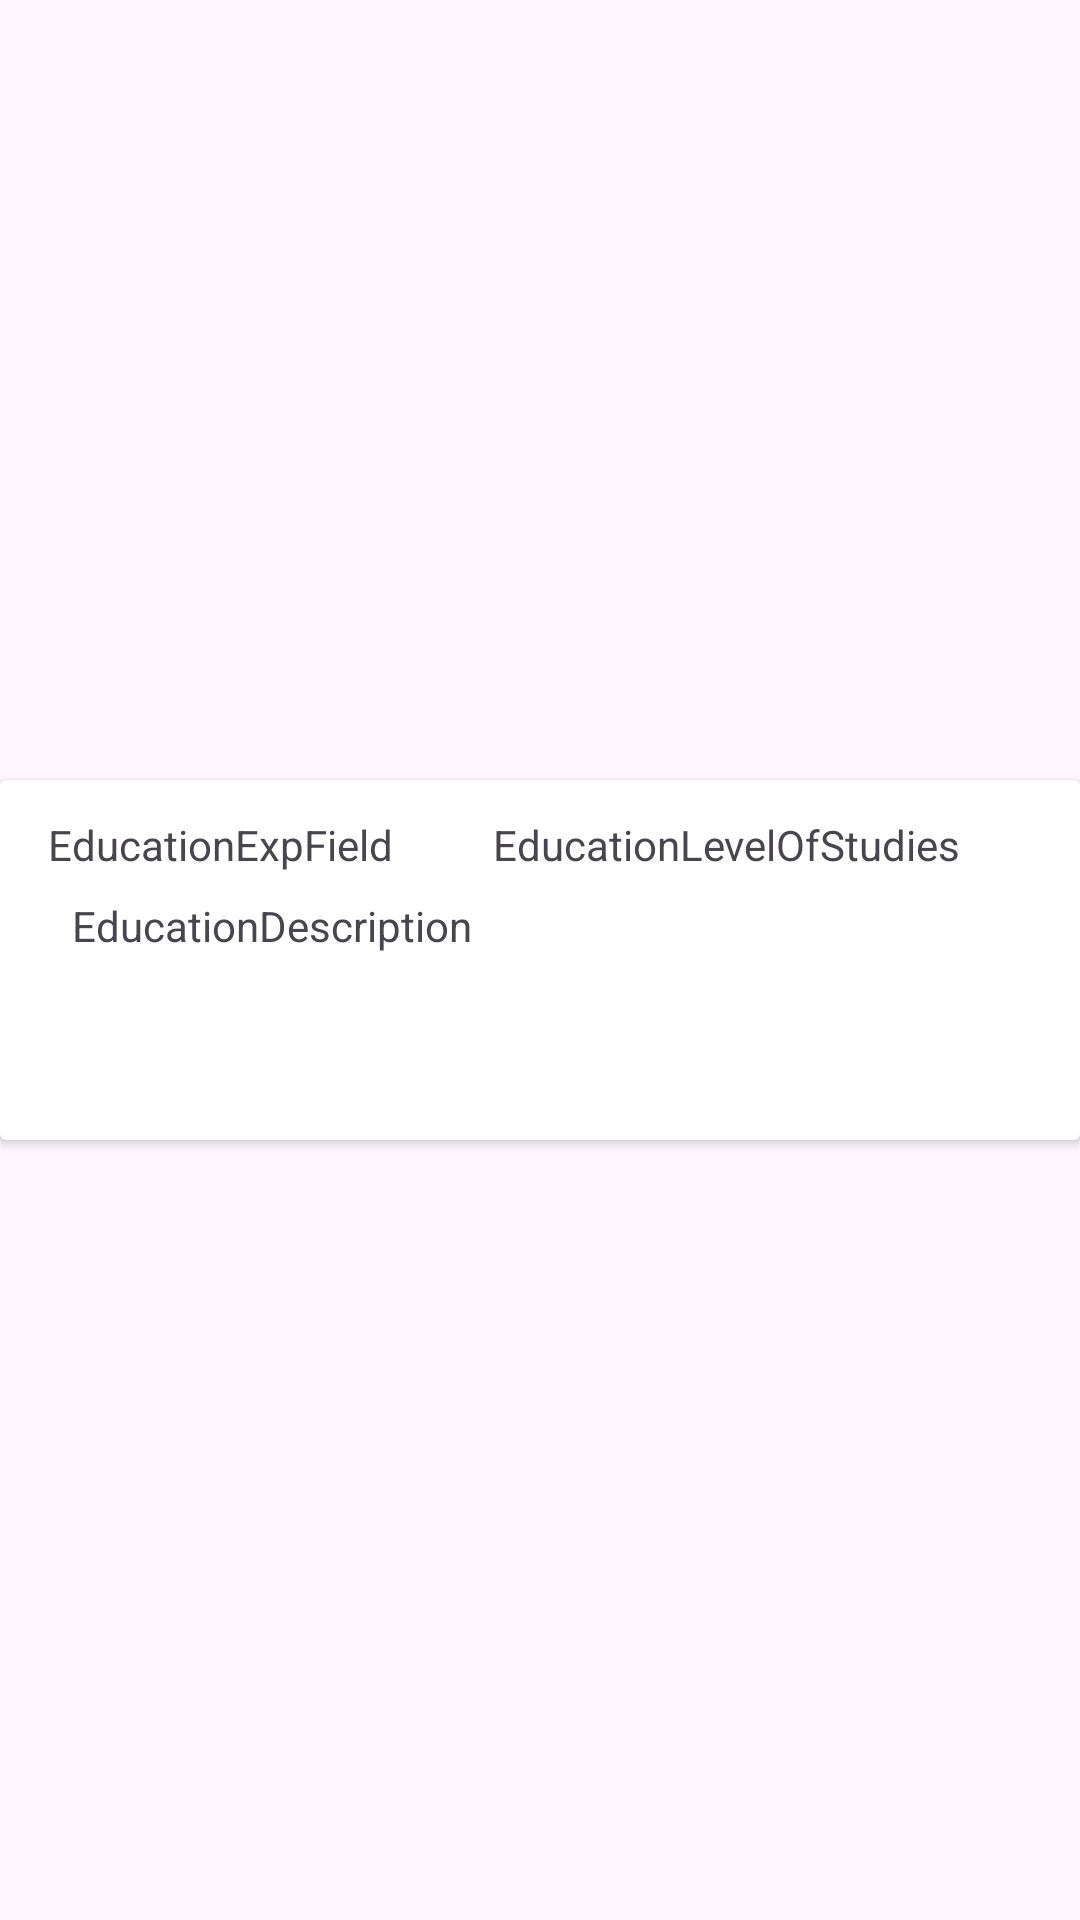

Produce the Android XML layout that renders to this screen, including the resource entries it uses.
<!-- AndroidManifest.xml: application theme Theme.NetworkMeUp -->
<!-- res/layout/recycler_view_education_row.xml -->
<?xml version="1.0" encoding="utf-8"?>
<androidx.constraintlayout.widget.ConstraintLayout xmlns:android="http://schemas.android.com/apk/res/android"
    xmlns:app="http://schemas.android.com/apk/res-auto"
    xmlns:tools="http://schemas.android.com/tools"
    android:layout_width="match_parent"
    android:layout_height="wrap_content">

    <androidx.cardview.widget.CardView
        android:layout_width="match_parent"
        android:layout_height="wrap_content"
        app:layout_constraintBottom_toBottomOf="parent"
        app:layout_constraintEnd_toEndOf="parent"
        app:layout_constraintStart_toStartOf="parent"
        app:layout_constraintTop_toTopOf="parent" >

        <androidx.constraintlayout.widget.ConstraintLayout
            android:layout_width="match_parent"
            android:layout_height="120dp">

            <TextView
                android:id="@+id/textEducationDescription"
                android:layout_width="wrap_content"
                android:layout_height="wrap_content"
                android:layout_marginStart="24dp"
                android:layout_marginTop="8dp"
                android:layout_marginEnd="24dp"
                android:layout_marginBottom="8dp"
                android:text="EducationDescription"
                app:layout_constraintBottom_toBottomOf="parent"
                app:layout_constraintEnd_toEndOf="parent"
                app:layout_constraintHorizontal_bias="0.0"
                app:layout_constraintStart_toStartOf="parent"
                app:layout_constraintTop_toBottomOf="@+id/textEducationExpField"
                app:layout_constraintVertical_bias="0.0" />

            <TextView
                android:id="@+id/textEducationExpField"
                android:layout_width="wrap_content"
                android:layout_height="wrap_content"
                android:layout_marginStart="16dp"
                android:layout_marginTop="12dp"
                android:text="EducationExpField"
                android:textAlignment="center"
                app:layout_constraintStart_toStartOf="parent"
                app:layout_constraintTop_toTopOf="parent" />

            <TextView
                android:id="@+id/textEducationLevelOfStudies"
                android:layout_width="wrap_content"
                android:layout_height="wrap_content"
                android:layout_marginTop="12dp"
                android:layout_marginEnd="40dp"
                android:text="EducationLevelOfStudies"
                android:textAlignment="center"
                app:layout_constraintEnd_toEndOf="parent"
                app:layout_constraintTop_toTopOf="parent" />
        </androidx.constraintlayout.widget.ConstraintLayout>
    </androidx.cardview.widget.CardView>

</androidx.constraintlayout.widget.ConstraintLayout>
<!-- resources referenced by this layout -->
<resources>
  <style name="Theme.NetworkMeUp" parent="Base.Theme.NetworkMeUp" />
  <style name="Base.Theme.NetworkMeUp" parent="Theme.Material3.DayNight.NoActionBar">
          
          
      </style>
</resources>
